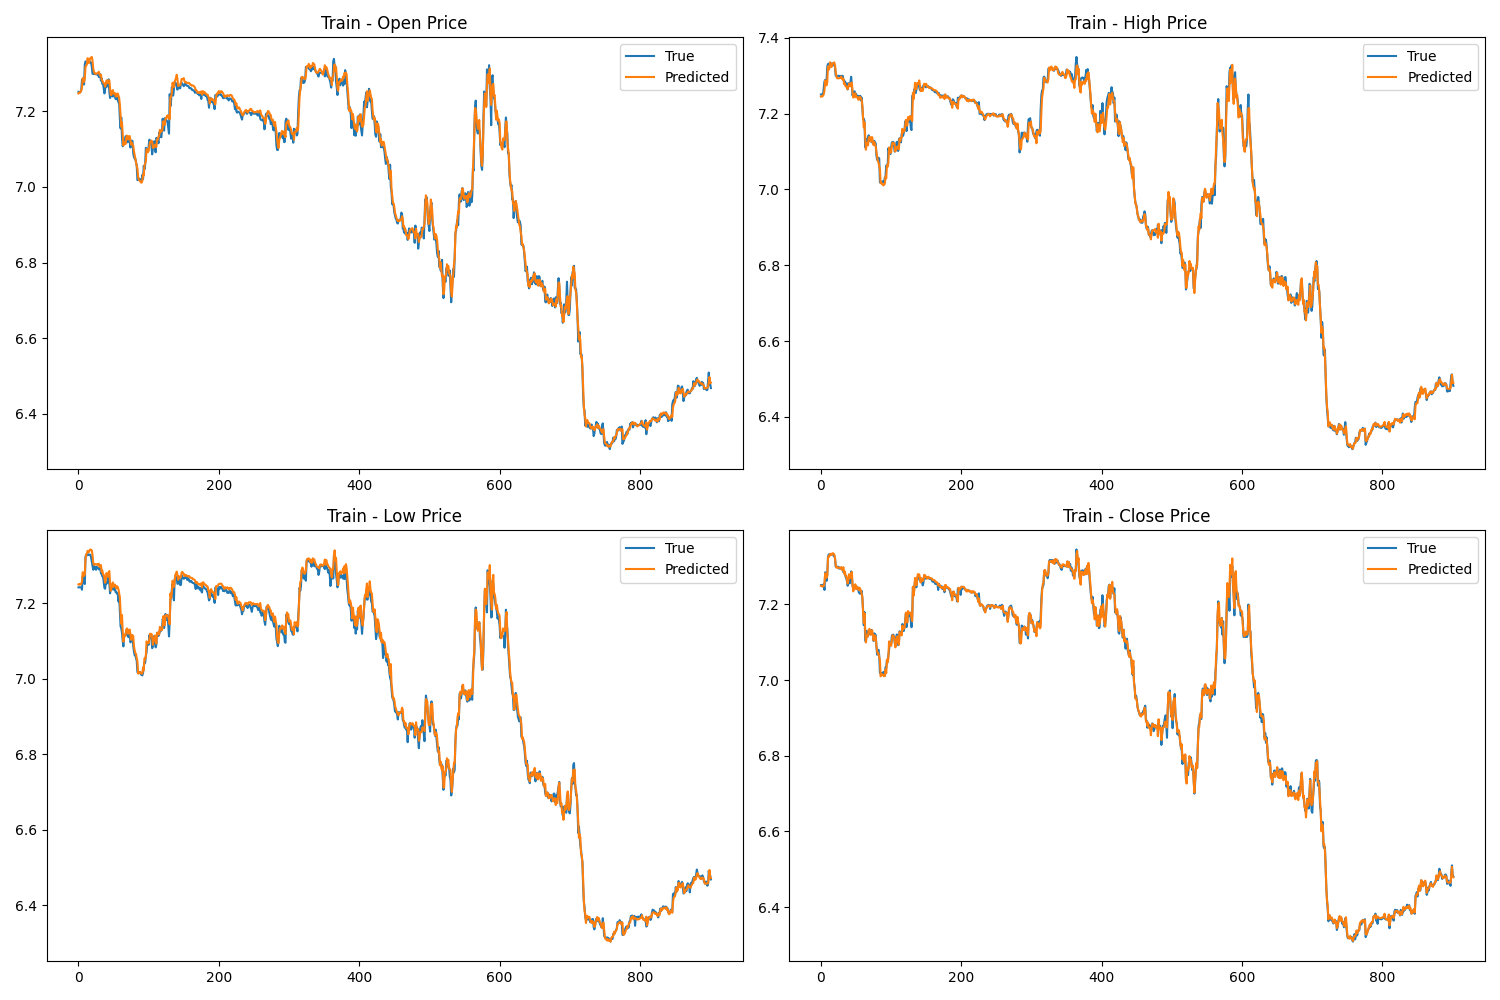

The data file committed next to this chart (first rows):
True_Open, True_High, True_Low, True_Close, Predicted_Open, Predicted_High, Predicted_Low, Predicted_Close
7.251, 7.251, 7.242, 7.251, 7.246, 7.245, 7.25, 7.249
7.251, 7.251, 7.242, 7.251, 7.249, 7.246, 7.251, 7.249
7.251, 7.251, 7.242, 7.251, 7.248, 7.245, 7.25, 7.247
7.251, 7.251, 7.242, 7.251, 7.251, 7.248, 7.25, 7.247
7.256, 7.268, 7.242, 7.253, 7.255, 7.252, 7.252, 7.248
7.283, 7.285, 7.236, 7.238, 7.262, 7.261, 7.258, 7.256
7.276, 7.289, 7.271, 7.285, 7.287, 7.288, 7.282, 7.282
7.27, 7.283, 7.263, 7.277, 7.283, 7.28, 7.282, 7.279
7.271, 7.287, 7.255, 7.262, 7.277, 7.275, 7.273, 7.27
7.324, 7.324, 7.251, 7.279, 7.286, 7.284, 7.276, 7.276
7.331, 7.331, 7.323, 7.325, 7.318, 7.325, 7.317, 7.321
7.331, 7.332, 7.33, 7.332, 7.319, 7.316, 7.33, 7.328
7.331, 7.332, 7.329, 7.332, 7.323, 7.32, 7.331, 7.327
7.331, 7.332, 7.328, 7.331, 7.34, 7.336, 7.339, 7.333
7.331, 7.332, 7.33, 7.332, 7.333, 7.328, 7.336, 7.33
7.331, 7.333, 7.329, 7.333, 7.327, 7.323, 7.336, 7.331
7.331, 7.332, 7.329, 7.332, 7.335, 7.33, 7.341, 7.334
7.329, 7.332, 7.329, 7.332, 7.341, 7.333, 7.343, 7.335
7.328, 7.329, 7.321, 7.328, 7.341, 7.334, 7.342, 7.333
7.317, 7.33, 7.311, 7.327, 7.343, 7.335, 7.341, 7.332
7.299, 7.322, 7.299, 7.322, 7.333, 7.328, 7.329, 7.322
7.298, 7.3, 7.289, 7.299, 7.314, 7.31, 7.308, 7.303
7.299, 7.3, 7.299, 7.299, 7.304, 7.299, 7.302, 7.297
7.297, 7.3, 7.292, 7.299, 7.299, 7.294, 7.305, 7.298
7.297, 7.3, 7.297, 7.299, 7.299, 7.294, 7.303, 7.296
7.298, 7.3, 7.289, 7.295, 7.298, 7.293, 7.303, 7.297
7.298, 7.3, 7.297, 7.298, 7.299, 7.294, 7.302, 7.296
7.296, 7.299, 7.294, 7.294, 7.3, 7.294, 7.304, 7.297
7.298, 7.299, 7.294, 7.295, 7.301, 7.295, 7.302, 7.295
7.29, 7.3, 7.29, 7.297, 7.304, 7.298, 7.305, 7.298
7.293, 7.3, 7.293, 7.294, 7.297, 7.291, 7.297, 7.291
7.298, 7.3, 7.295, 7.295, 7.293, 7.291, 7.297, 7.293
7.28, 7.287, 7.28, 7.285, 7.296, 7.293, 7.302, 7.298
7.287, 7.287, 7.278, 7.284, 7.283, 7.278, 7.284, 7.281
7.272, 7.285, 7.272, 7.284, 7.28, 7.28, 7.287, 7.287
7.273, 7.283, 7.272, 7.273, 7.276, 7.272, 7.277, 7.275
7.26, 7.273, 7.257, 7.27, 7.274, 7.272, 7.276, 7.275
7.247, 7.279, 7.241, 7.261, 7.273, 7.269, 7.267, 7.265
7.258, 7.264, 7.239, 7.249, 7.264, 7.265, 7.254, 7.255
7.274, 7.28, 7.256, 7.256, 7.272, 7.27, 7.263, 7.263
7.264, 7.273, 7.252, 7.273, 7.281, 7.28, 7.28, 7.28
7.267, 7.275, 7.254, 7.255, 7.279, 7.275, 7.272, 7.269
7.279, 7.284, 7.263, 7.268, 7.274, 7.272, 7.271, 7.27
7.284, 7.298, 7.278, 7.287, 7.281, 7.282, 7.282, 7.282
7.252, 7.275, 7.252, 7.274, 7.281, 7.282, 7.286, 7.285
7.235, 7.248, 7.227, 7.248, 7.26, 7.258, 7.253, 7.252
7.239, 7.254, 7.238, 7.245, 7.243, 7.243, 7.233, 7.234
7.249, 7.258, 7.244, 7.247, 7.242, 7.244, 7.24, 7.242
7.252, 7.259, 7.247, 7.25, 7.251, 7.251, 7.251, 7.25
7.238, 7.249, 7.237, 7.245, 7.255, 7.254, 7.255, 7.253
7.244, 7.253, 7.244, 7.248, 7.247, 7.243, 7.244, 7.24
7.243, 7.244, 7.236, 7.242, 7.245, 7.245, 7.249, 7.247
7.239, 7.247, 7.238, 7.245, 7.247, 7.244, 7.25, 7.246
7.232, 7.245, 7.229, 7.239, 7.239, 7.237, 7.244, 7.242
7.237, 7.246, 7.23, 7.231, 7.238, 7.237, 7.239, 7.237
7.235, 7.242, 7.226, 7.229, 7.246, 7.245, 7.245, 7.244
7.229, 7.247, 7.226, 7.228, 7.246, 7.243, 7.243, 7.24
7.223, 7.235, 7.205, 7.233, 7.24, 7.24, 7.237, 7.236
7.22, 7.242, 7.218, 7.236, 7.235, 7.236, 7.226, 7.226
7.18, 7.215, 7.176, 7.215, 7.216, 7.221, 7.216, 7.219
... 842 more rows
